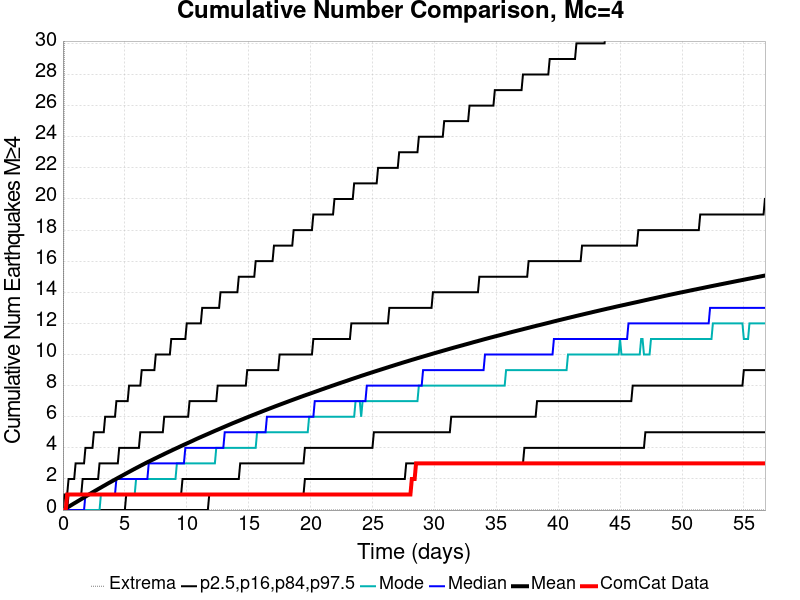

The table this chart was drawn from, first rows:
Time (days), ComCat Data, Simulation Mean, Simulation Median, Simulation Mode, Simulation Minimum, Simulation Maximum, 2.5 %-ile, 16 %-ile, 84 %-ile, 97.5 %-ile
0.0, 0.0, 0.0, 0.0, 0.0, 0.0, 0.0, 0.0, 0.0, 0.0, 0.0
0.1136, 0.0, 0.04857, 0.0, 0.0, 0.0, 31.0, 0.0, 0.0, 0.0, 1.0
0.2273, 0.0, 0.1016, 0.0, 0.0, 0.0, 45.0, 0.0, 0.0, 0.0, 1.0
0.3409, 1.0, 0.1556, 0.0, 0.0, 0.0, 52.0, 0.0, 0.0, 0.0, 1.0
0.4545, 1.0, 0.2101, 0.0, 0.0, 0.0, 57.0, 0.0, 0.0, 1.0, 2.0
0.5681, 1.0, 0.2662, 0.0, 0.0, 0.0, 64.0, 0.0, 0.0, 1.0, 2.0
0.6818, 1.0, 0.3225, 0.0, 0.0, 0.0, 70.0, 0.0, 0.0, 1.0, 2.0
0.7954, 1.0, 0.377, 0.0, 0.0, 0.0, 72.0, 0.0, 0.0, 1.0, 2.0
0.909, 1.0, 0.4319, 0.0, 0.0, 0.0, 72.0, 0.0, 0.0, 1.0, 2.0
1.023, 1.0, 0.4846, 0.0, 0.0, 0.0, 76.0, 0.0, 0.0, 1.0, 3.0
1.136, 1.0, 0.5385, 0.0, 0.0, 0.0, 82.0, 0.0, 0.0, 1.0, 3.0
1.25, 1.0, 0.5927, 0.0, 0.0, 0.0, 84.0, 0.0, 0.0, 1.0, 3.0
1.364, 1.0, 0.6467, 0.0, 0.0, 0.0, 85.0, 0.0, 0.0, 1.0, 3.0
1.477, 1.0, 0.7014, 0.0, 0.0, 0.0, 87.0, 0.0, 0.0, 1.0, 3.0
1.591, 1.0, 0.7562, 0.0, 0.0, 0.0, 90.0, 0.0, 0.0, 2.0, 3.0
1.704, 1.0, 0.8106, 0.0, 0.0, 0.0, 92.0, 0.0, 0.0, 2.0, 3.0
1.818, 1.0, 0.8658, 1.0, 0.0, 0.0, 96.0, 0.0, 0.0, 2.0, 4.0
1.932, 1.0, 0.9192, 1.0, 0.0, 0.0, 97.0, 0.0, 0.0, 2.0, 4.0
2.045, 1.0, 0.9737, 1.0, 0.0, 0.0, 101.0, 0.0, 0.0, 2.0, 4.0
2.159, 1.0, 1.029, 1.0, 0.0, 0.0, 106.0, 0.0, 0.0, 2.0, 4.0
2.273, 1.0, 1.082, 1.0, 0.0, 0.0, 107.0, 0.0, 0.0, 2.0, 4.0
2.386, 1.0, 1.136, 1.0, 0.0, 0.0, 107.0, 0.0, 0.0, 2.0, 4.0
2.5, 1.0, 1.188, 1.0, 0.0, 0.0, 107.0, 0.0, 0.0, 2.0, 5.0
2.613, 1.0, 1.242, 1.0, 0.0, 0.0, 109.0, 0.0, 0.0, 2.0, 5.0
2.727, 1.0, 1.293, 1.0, 0.0, 0.0, 111.0, 0.0, 0.0, 2.0, 5.0
2.841, 1.0, 1.346, 1.0, 0.0, 0.0, 115.0, 0.0, 0.0, 2.0, 5.0
2.954, 1.0, 1.398, 1.0, 0.0, 0.0, 120.0, 0.0, 0.0, 3.0, 5.0
3.068, 1.0, 1.45, 1.0, 1.0, 0.0, 121.0, 0.0, 0.0, 3.0, 5.0
3.182, 1.0, 1.502, 1.0, 1.0, 0.0, 123.0, 0.0, 0.0, 3.0, 5.0
3.295, 1.0, 1.554, 1.0, 1.0, 0.0, 127.0, 0.0, 0.0, 3.0, 5.0
3.409, 1.0, 1.604, 1.0, 1.0, 0.0, 127.0, 0.0, 0.0, 3.0, 6.0
3.522, 1.0, 1.658, 1.0, 1.0, 0.0, 129.0, 0.0, 0.0, 3.0, 6.0
3.636, 1.0, 1.71, 1.0, 1.0, 0.0, 131.0, 0.0, 0.0, 3.0, 6.0
3.75, 1.0, 1.76, 1.0, 1.0, 0.0, 133.0, 0.0, 0.0, 3.0, 6.0
3.863, 1.0, 1.809, 1.0, 1.0, 0.0, 133.0, 0.0, 0.0, 3.0, 6.0
3.977, 1.0, 1.86, 1.0, 1.0, 0.0, 133.0, 0.0, 0.0, 3.0, 6.0
4.091, 1.0, 1.911, 1.0, 1.0, 0.0, 133.0, 0.0, 0.0, 3.0, 6.0
4.204, 1.0, 1.961, 1.0, 1.0, 0.0, 133.0, 0.0, 0.0, 3.0, 6.0
4.318, 1.0, 2.011, 2.0, 1.0, 0.0, 134.0, 0.0, 0.0, 3.0, 7.0
4.432, 1.0, 2.06, 2.0, 1.0, 0.0, 136.0, 0.0, 0.0, 3.0, 7.0
4.545, 1.0, 2.11, 2.0, 1.0, 0.0, 136.0, 0.0, 0.0, 4.0, 7.0
4.659, 1.0, 2.158, 2.0, 1.0, 0.0, 137.0, 0.0, 0.0, 4.0, 7.0
4.772, 1.0, 2.208, 2.0, 1.0, 0.0, 138.0, 0.0, 0.0, 4.0, 7.0
4.886, 1.0, 2.256, 2.0, 1.0, 0.0, 139.0, 0.0, 0.0, 4.0, 7.0
5, 1.0, 2.307, 2.0, 1.0, 0.0, 141.0, 0.0, 0.0, 4.0, 7.0
5.113, 1.0, 2.357, 2.0, 1.0, 0.0, 141.0, 0.0, 1.0, 4.0, 7.0
5.227, 1.0, 2.406, 2.0, 1.0, 0.0, 141.0, 0.0, 1.0, 4.0, 7.0
5.341, 1.0, 2.455, 2.0, 1.0, 0.0, 141.0, 0.0, 1.0, 4.0, 8.0
5.454, 1.0, 2.503, 2.0, 1.0, 0.0, 141.0, 0.0, 1.0, 4.0, 8.0
5.568, 1.0, 2.552, 2.0, 1.0, 0.0, 141.0, 0.0, 1.0, 4.0, 8.0
5.681, 1.0, 2.603, 2.0, 1.0, 0.0, 141.0, 0.0, 1.0, 4.0, 8.0
5.795, 1.0, 2.65, 2.0, 1.0, 0.0, 141.0, 0.0, 1.0, 4.0, 8.0
5.909, 1.0, 2.698, 2.0, 2.0, 0.0, 142.0, 0.0, 1.0, 4.0, 8.0
6.022, 1.0, 2.745, 2.0, 2.0, 0.0, 143.0, 0.0, 1.0, 4.0, 8.0
6.136, 1.0, 2.792, 2.0, 2.0, 0.0, 143.0, 0.0, 1.0, 4.0, 8.0
6.25, 1.0, 2.84, 2.0, 2.0, 0.0, 143.0, 0.0, 1.0, 5.0, 8.0
6.363, 1.0, 2.887, 2.0, 2.0, 0.0, 143.0, 0.0, 1.0, 5.0, 9.0
6.477, 1.0, 2.934, 2.0, 2.0, 0.0, 143.0, 0.0, 1.0, 5.0, 9.0
6.59, 1.0, 2.981, 2.0, 2.0, 0.0, 143.0, 0.0, 1.0, 5.0, 9.0
6.704, 1.0, 3.027, 2.0, 2.0, 0.0, 144.0, 0.0, 1.0, 5.0, 9.0
... 440 more rows
